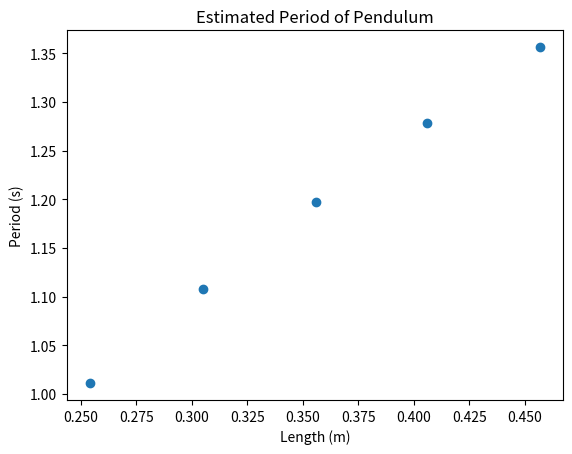

Reproduce this figure in Python.
import numpy as np
import matplotlib.pyplot as plt
list1 = [0.254,0.305,0.356,0.406,0.457]
array1=np.array(list1)
def period(array) :
#This function takes an array of lengths as a parameter. It finds the theoretical period times based on the given lengths,
#and it has no return value.
    n = len(array1)
    for i in range(n):
      T = (2* np.pi) * np.sqrt(array[i]/9.81)
      array[i] = T
print(period(array1))

#This graphs the theoretical periods versus length so the relationship between them can be found.
x = list1
y = array1
plt.scatter(x, y,)
plt.title('Estimated Period of Pendulum')
plt.xlabel('Length (m)')
plt.ylabel('Period (s)')
plt.show()
